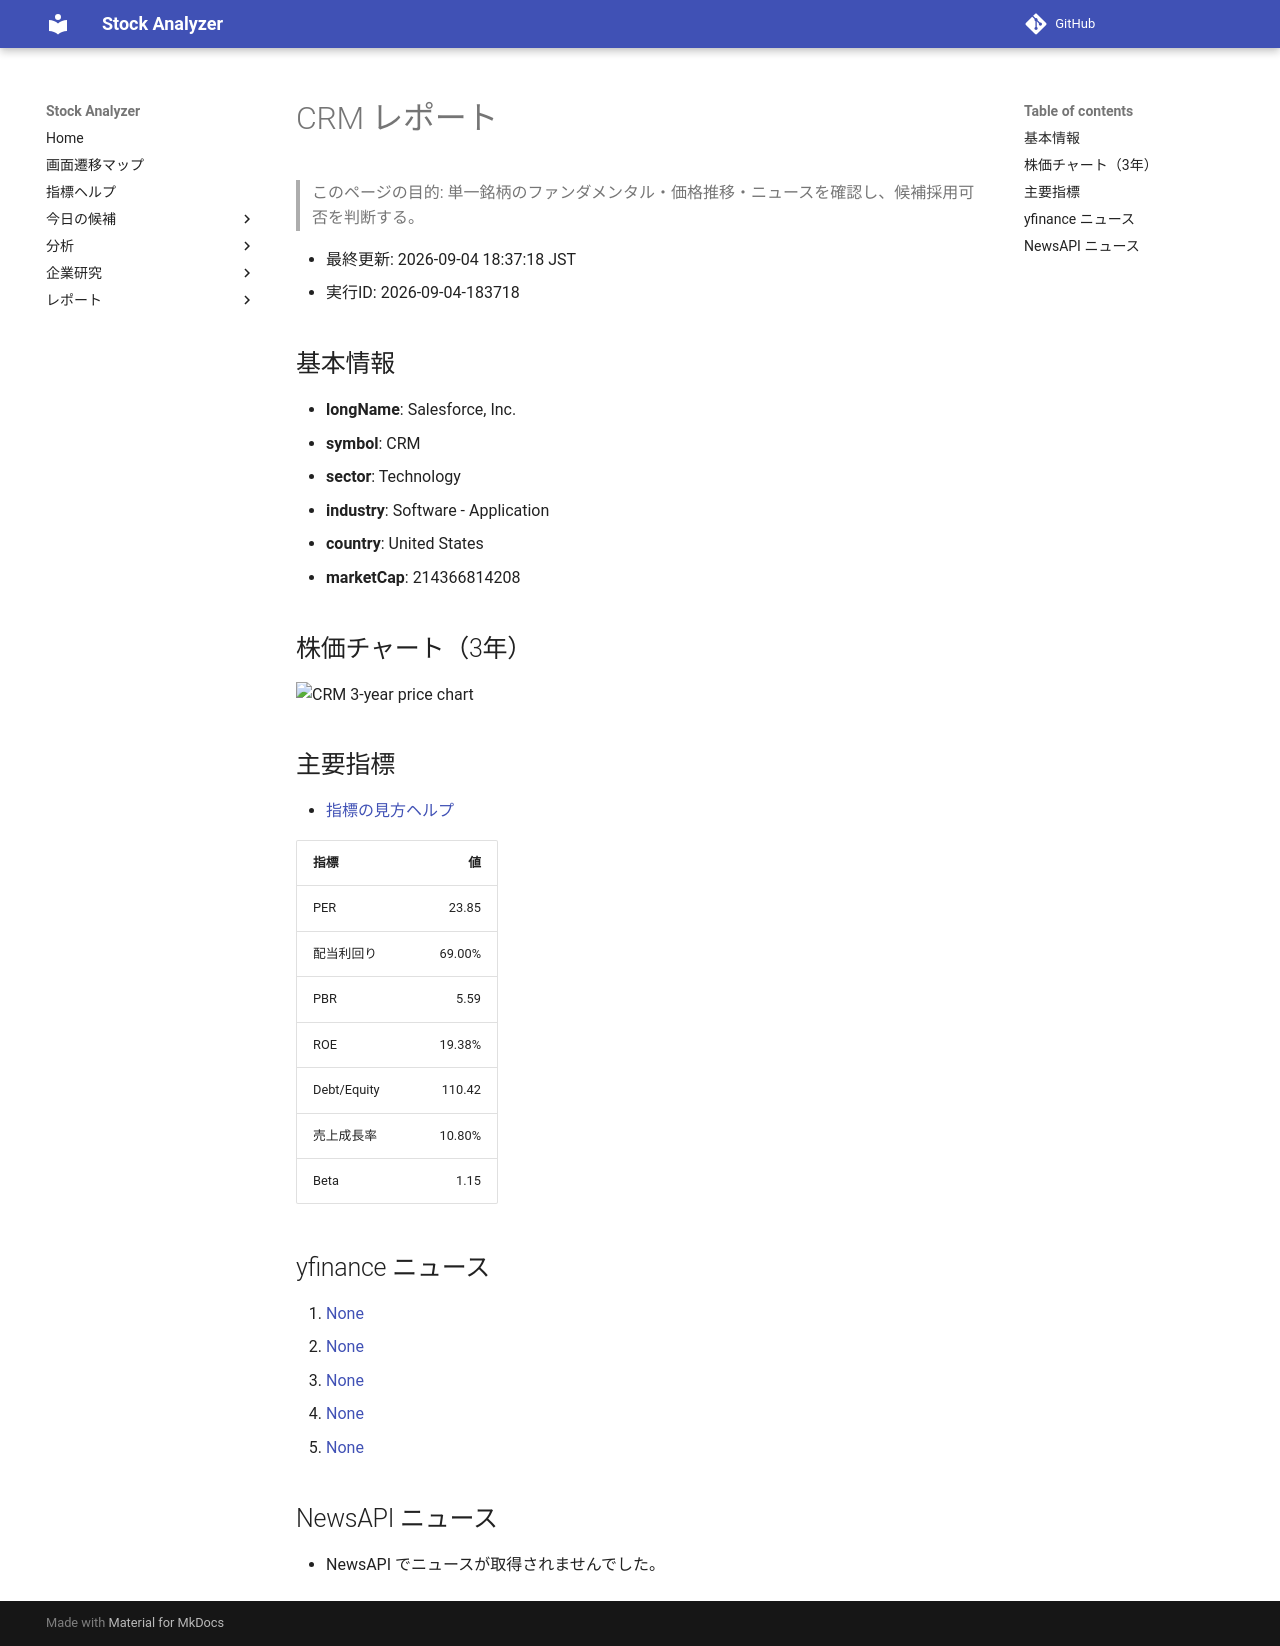

repository: Yumi-note/Making-APP · page: reports/2026-09-04/183718/CRM/index.html · generator: mkdocs

# CRM レポート

> このページの目的: 単一銘柄のファンダメンタル・価格推移・ニュースを確認し、候補採用可否を判断する。

- 最終更新: 2026-09-04 18:37:18 JST
- 実行ID: 2026-09-04-183718

## 基本情報

- **longName**: Salesforce, Inc.
- **symbol**: CRM
- **sector**: Technology
- **industry**: Software - Application
- **country**: United States
- **marketCap**: 214366814208

## 株価チャート（3年）

![CRM 3-year price chart](CRM_3y.png)

## 主要指標

- [指標の見方ヘルプ](../../../../indicators.md)

| 指標 | 値 |
|---|---:|
| PER | 23.85 |
| 配当利回り | 69.00% |
| PBR | 5.59 |
| ROE | 19.38% |
| Debt/Equity | 110.42 |
| 売上成長率 | 10.80% |
| Beta | 1.15 |

## yfinance ニュース

1. [None](None)
2. [None](None)
3. [None](None)
4. [None](None)
5. [None](None)

## NewsAPI ニュース

- NewsAPI でニュースが取得されませんでした。
